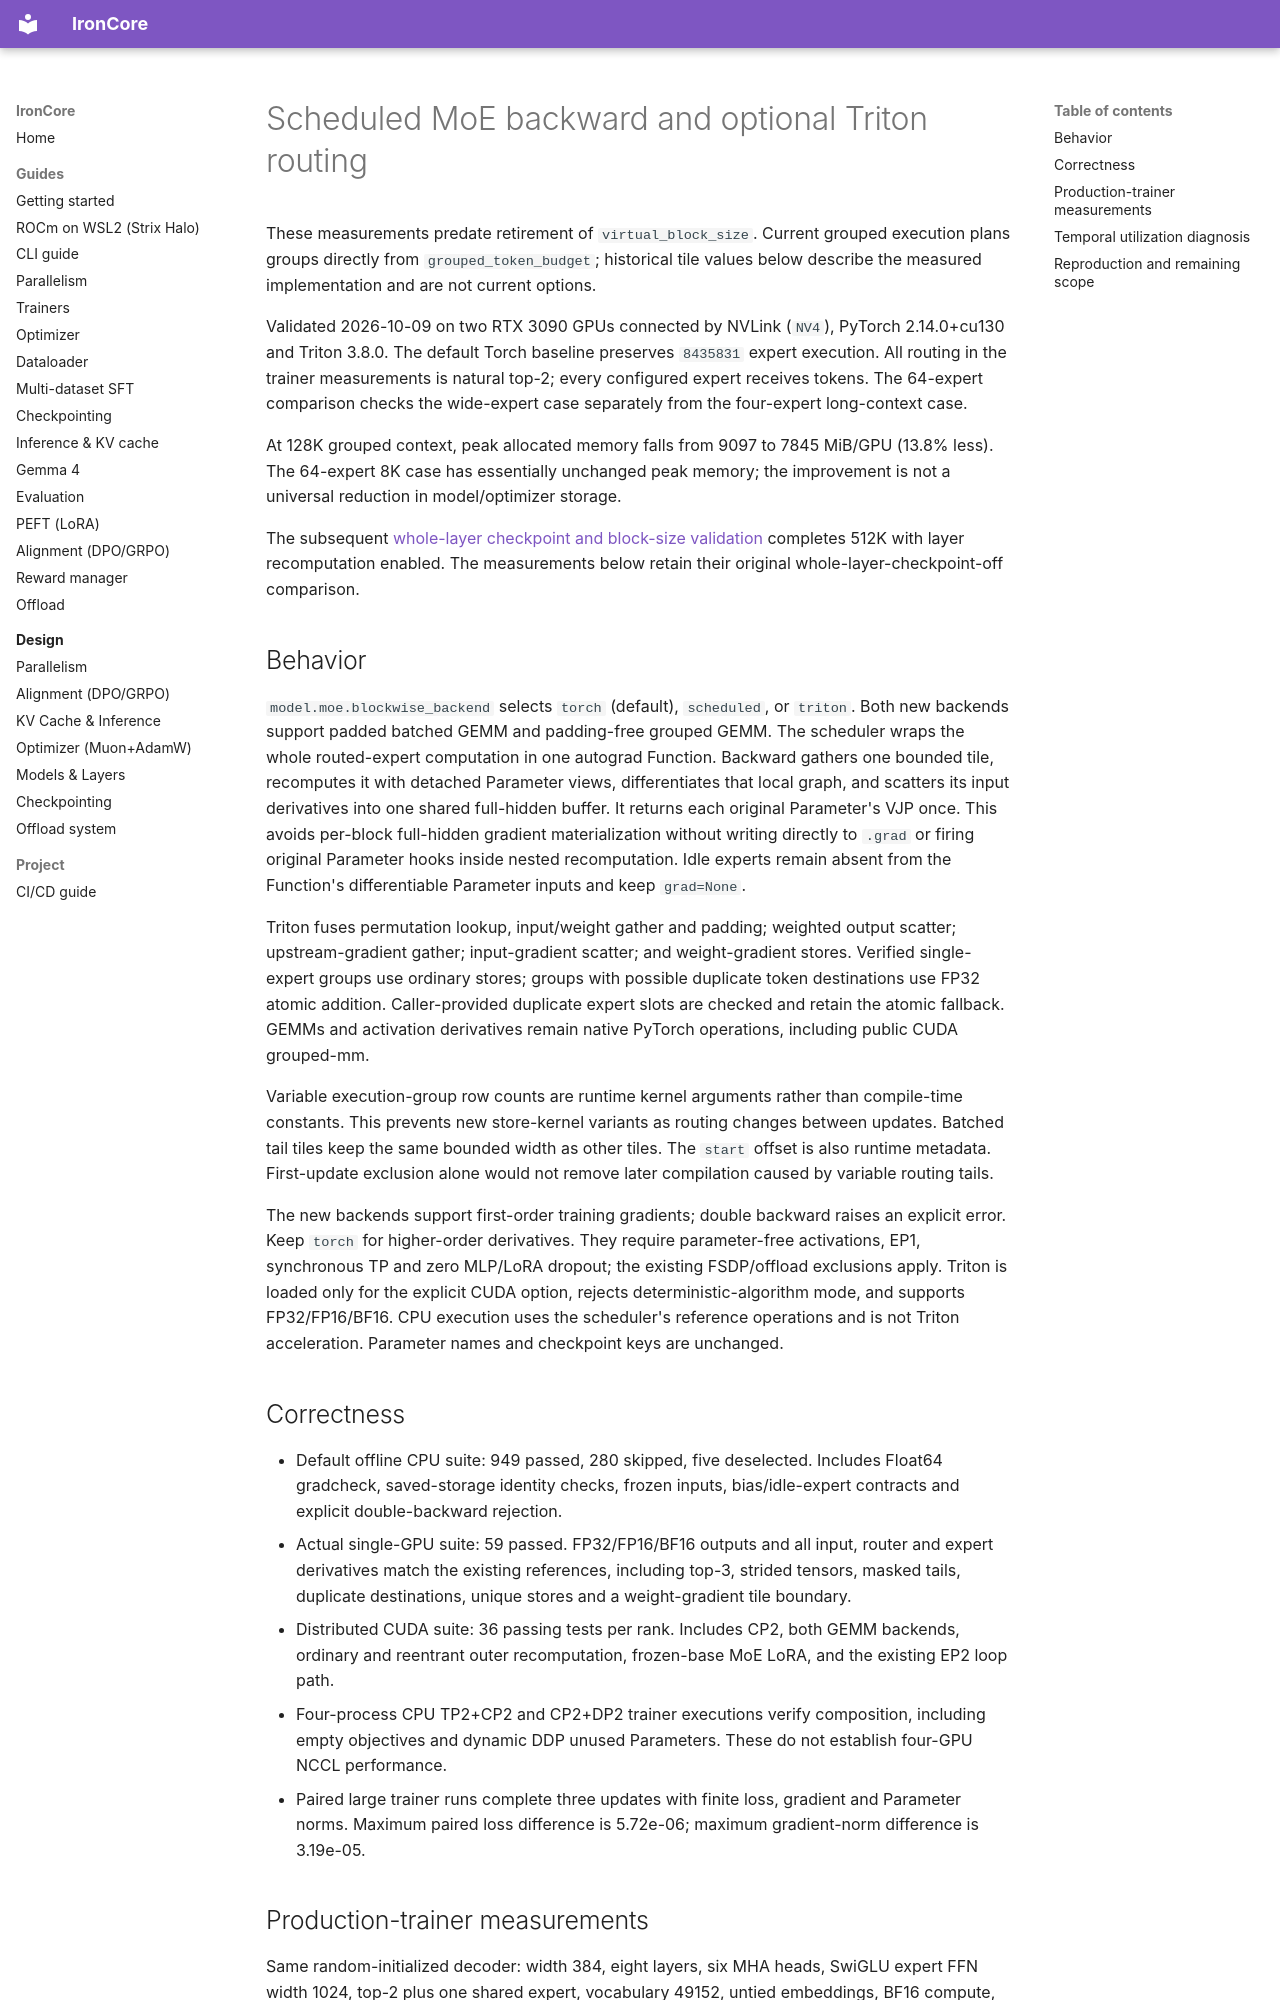

repository: haanjack/ironcore · page: experiments/scheduled_moe_validation/index.html · generator: mkdocs

# Scheduled MoE backward and optional Triton routing

These measurements predate retirement of `virtual_block_size`. Current grouped
execution plans groups directly from `grouped_token_budget`; historical tile
values below describe the measured implementation and are not current options.

Validated 2026-10-09 on two RTX 3090 GPUs connected by NVLink (`NV4`),
PyTorch 2.14.0+cu130 and Triton 3.8.0. The default Torch baseline preserves
`8435831` expert execution. All routing in the trainer measurements is natural
top-2; every configured expert receives tokens. The 64-expert comparison checks
the wide-expert case separately from the four-expert long-context case.

At 128K grouped context, peak allocated memory falls from
9097 to 7845
MiB/GPU (13.8% less).
The 64-expert 8K case has essentially unchanged peak memory; the improvement is
not a universal reduction in model/optimizer storage.

The subsequent [whole-layer checkpoint and block-size validation](layer_checkpoint_block_validation.md)
completes 512K with layer recomputation enabled. The measurements below retain
their original whole-layer-checkpoint-off comparison.

## Behavior

`model.moe.blockwise_backend` selects `torch` (default), `scheduled`, or `triton`.
Both new backends support padded batched GEMM and padding-free grouped GEMM.
The scheduler wraps the whole routed-expert computation in one autograd Function.
Backward gathers one bounded tile, recomputes it with detached Parameter views,
differentiates that local graph, and scatters its input derivatives into one shared
full-hidden buffer. It returns each original Parameter's VJP once. This avoids
per-block full-hidden gradient materialization without writing directly to `.grad`
or firing original Parameter hooks inside nested recomputation. Idle experts remain
absent from the Function's differentiable Parameter inputs and keep `grad=None`.

Triton fuses permutation lookup, input/weight gather and padding; weighted output
scatter; upstream-gradient gather; input-gradient scatter; and weight-gradient
stores. Verified single-expert groups use ordinary stores; groups with possible
duplicate token destinations use FP32 atomic addition. Caller-provided duplicate
expert slots are checked and retain the atomic fallback. GEMMs and activation
derivatives remain native PyTorch operations, including public CUDA grouped-mm.

Variable execution-group row counts are runtime kernel arguments rather than
compile-time constants. This prevents new store-kernel variants as routing changes
between updates. Batched tail tiles keep the same bounded width as other tiles.
The `start` offset is also runtime metadata. First-update exclusion alone would
not remove later compilation caused by variable routing tails.

The new backends support first-order training gradients; double backward raises
an explicit error. Keep `torch` for higher-order derivatives. They require
parameter-free activations, EP1, synchronous TP and zero MLP/LoRA dropout;
the existing FSDP/offload exclusions apply. Triton is loaded only for the explicit
CUDA option, rejects deterministic-algorithm mode, and supports FP32/FP16/BF16.
CPU execution uses the scheduler's reference operations and is not Triton acceleration.
Parameter names and checkpoint keys are unchanged.
